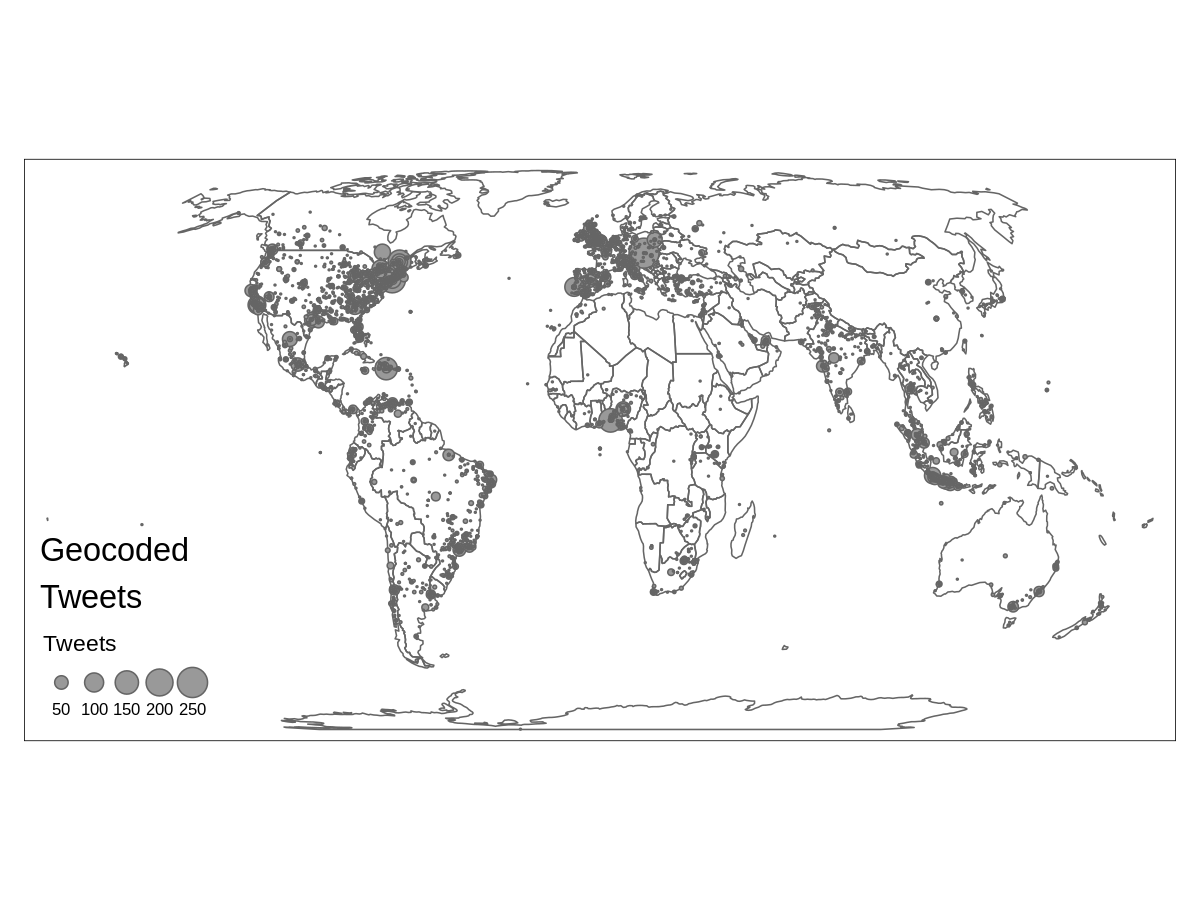

Data behind this chart, as committed beside it:
, Geo_Location, Date_Created
4225, {type: Point, coordinates: [34.26736271,…, Sat Mar 07 15:35:39 +0000 2020
18919, {type: Point, coordinates: [25.540505, -…, Sat Mar 07 20:09:01 +0000 2020
22579, {type: Point, coordinates: [34.17670048,…, Sat Mar 07 21:21:15 +0000 2020
26774, {type: Point, coordinates: [37.51502, 12…, Sat Mar 07 22:38:03 +0000 2020
29502, {type: Point, coordinates: [37.76650814,…, Sat Mar 07 23:25:57 +0000 2020
45029, {type: Point, coordinates: [-12.0611, -7…, Sun Mar 08 04:14:39 +0000 2020
48520, {type: Point, coordinates: [25.540505, -…, Sun Mar 08 05:17:01 +0000 2020
49470, {type: Point, coordinates: [8.96389499, …, Sun Mar 08 05:33:03 +0000 2020
50811, {type: Point, coordinates: [-6.21489768,…, Sun Mar 08 06:01:29 +0000 2020
51605, {type: Point, coordinates: [14.62009, 12…, Sun Mar 08 06:16:32 +0000 2020
60465, {type: Point, coordinates: [53.34411666,…, Sun Mar 08 09:02:32 +0000 2020
62218, {type: Point, coordinates: [36.509, -4.8…, Sun Mar 08 09:33:59 +0000 2020
63287, {type: Point, coordinates: [38.74751841,…, Sun Mar 08 09:51:02 +0000 2020
68162, {type: Point, coordinates: [37.93288735,…, Sun Mar 08 11:21:34 +0000 2020
68442, {type: Point, coordinates: [30.52502419,…, Sun Mar 08 11:32:54 +0000 2020
71572, {type: Point, coordinates: [36.1675, -11…, Sun Mar 08 12:23:19 +0000 2020
84805, {type: Point, coordinates: [14.55215128,…, Sun Mar 08 16:37:18 +0000 2020
84831, {type: Point, coordinates: [-15.80071393…, Sun Mar 08 16:37:21 +0000 2020
86519, {type: Point, coordinates: [44.351, 11.7…, Sun Mar 08 17:08:16 +0000 2020
88699, {type: Point, coordinates: [23.75336759,…, Sun Mar 08 17:51:59 +0000 2020
91733, {type: Point, coordinates: [39.33138898,…, Sun Mar 08 18:50:21 +0000 2020
92995, {type: Point, coordinates: [41.6, -72.7]…, Sun Mar 08 19:09:17 +0000 2020
95274, {type: Point, coordinates: [37.51502, 12…, Sun Mar 08 19:53:02 +0000 2020
98534, {type: Point, coordinates: [37.83138889,…, Sun Mar 08 20:54:02 +0000 2020
98676, {type: Point, coordinates: [45.4643, 9.1…, Sun Mar 08 20:54:54 +0000 2020
98694, {type: Point, coordinates: [50.1154, 8.6…, Sun Mar 08 20:55:30 +0000 2020
102504, {type: Point, coordinates: [13.69252786,…, Sun Mar 08 22:09:15 +0000 2020
114978, {type: Point, coordinates: [-23.55, -46.…, Mon Mar 09 02:07:41 +0000 2020
118837, {type: Point, coordinates: [14.55567747,…, Mon Mar 09 03:12:30 +0000 2020
118876, {type: Point, coordinates: [51.79198836,…, Mon Mar 09 03:12:33 +0000 2020
134672, {type: Point, coordinates: [45.75975883,…, Mon Mar 09 08:13:02 +0000 2020
137746, {type: Point, coordinates: [14.6044392, …, Mon Mar 09 09:12:04 +0000 2020
144909, {type: Point, coordinates: [33.8397, -11…, Mon Mar 09 11:27:17 +0000 2020
147107, {type: Point, coordinates: [14.59229, 12…, Mon Mar 09 12:11:00 +0000 2020
150427, {type: Point, coordinates: [52.232222, 2…, Mon Mar 09 13:12:04 +0000 2020
158068, {type: Point, coordinates: [8.48235931, …, Mon Mar 09 15:30:31 +0000 2020
161959, {type: Point, coordinates: [52.953065, -…, Mon Mar 09 16:45:14 +0000 2020
164826, {type: Point, coordinates: [38.83, -77.2…, Mon Mar 09 17:43:00 +0000 2020
168713, {type: Point, coordinates: [43.03967859,…, Mon Mar 09 18:48:47 +0000 2020
169834, {type: Point, coordinates: [50.84569227,…, Mon Mar 09 19:15:02 +0000 2020
171432, {type: Point, coordinates: [43.6625156, …, Mon Mar 09 19:45:08 +0000 2020
184537, {type: Point, coordinates: [37.34417725,…, Mon Mar 09 23:16:02 +0000 2020
188055, {type: Point, coordinates: [-34.7667, -5…, Tue Mar 10 00:03:59 +0000 2020
196779, {type: Point, coordinates: [40.01709786,…, Tue Mar 10 02:17:02 +0000 2020
198970, {type: Point, coordinates: [8.9812, -79.…, Tue Mar 10 02:47:49 +0000 2020
199002, {type: Point, coordinates: [14.63927286,…, Tue Mar 10 02:48:27 +0000 2020
200696, {type: Point, coordinates: [51.72529343,…, Tue Mar 10 03:16:03 +0000 2020
206477, {type: Point, coordinates: [18.4596876, …, Tue Mar 10 04:36:02 +0000 2020
207965, {type: Point, coordinates: [43.0, 12.0]}, Tue Mar 10 05:02:16 +0000 2020
209176, {type: Point, coordinates: [10.20828268,…, Tue Mar 10 05:18:16 +0000 2020
211729, {type: Point, coordinates: [18.4596876, …, Tue Mar 10 05:52:02 +0000 2020
212817, {type: Point, coordinates: [7.3964, 3.91…, Tue Mar 10 06:07:43 +0000 2020
213110, {type: Point, coordinates: [-31.9522, 11…, Tue Mar 10 06:17:52 +0000 2020
213300, {type: Point, coordinates: [3.81295015, …, Tue Mar 10 06:19:10 +0000 2020
221702, {type: Point, coordinates: [14.61842142,…, Tue Mar 10 08:21:28 +0000 2020
222541, {type: Point, coordinates: [46.06955, 11…, Tue Mar 10 08:35:01 +0000 2020
229202, {type: Point, coordinates: [34.93190524,…, Tue Mar 10 10:09:27 +0000 2020
243850, {type: Point, coordinates: [43.83434, -7…, Tue Mar 10 13:51:04 +0000 2020
244299, {type: Point, coordinates: [37.54624457,…, Tue Mar 10 13:54:31 +0000 2020
256777, {type: Point, coordinates: [40.92338, 14…, Tue Mar 10 17:13:01 +0000 2020
... 18,463 more rows
